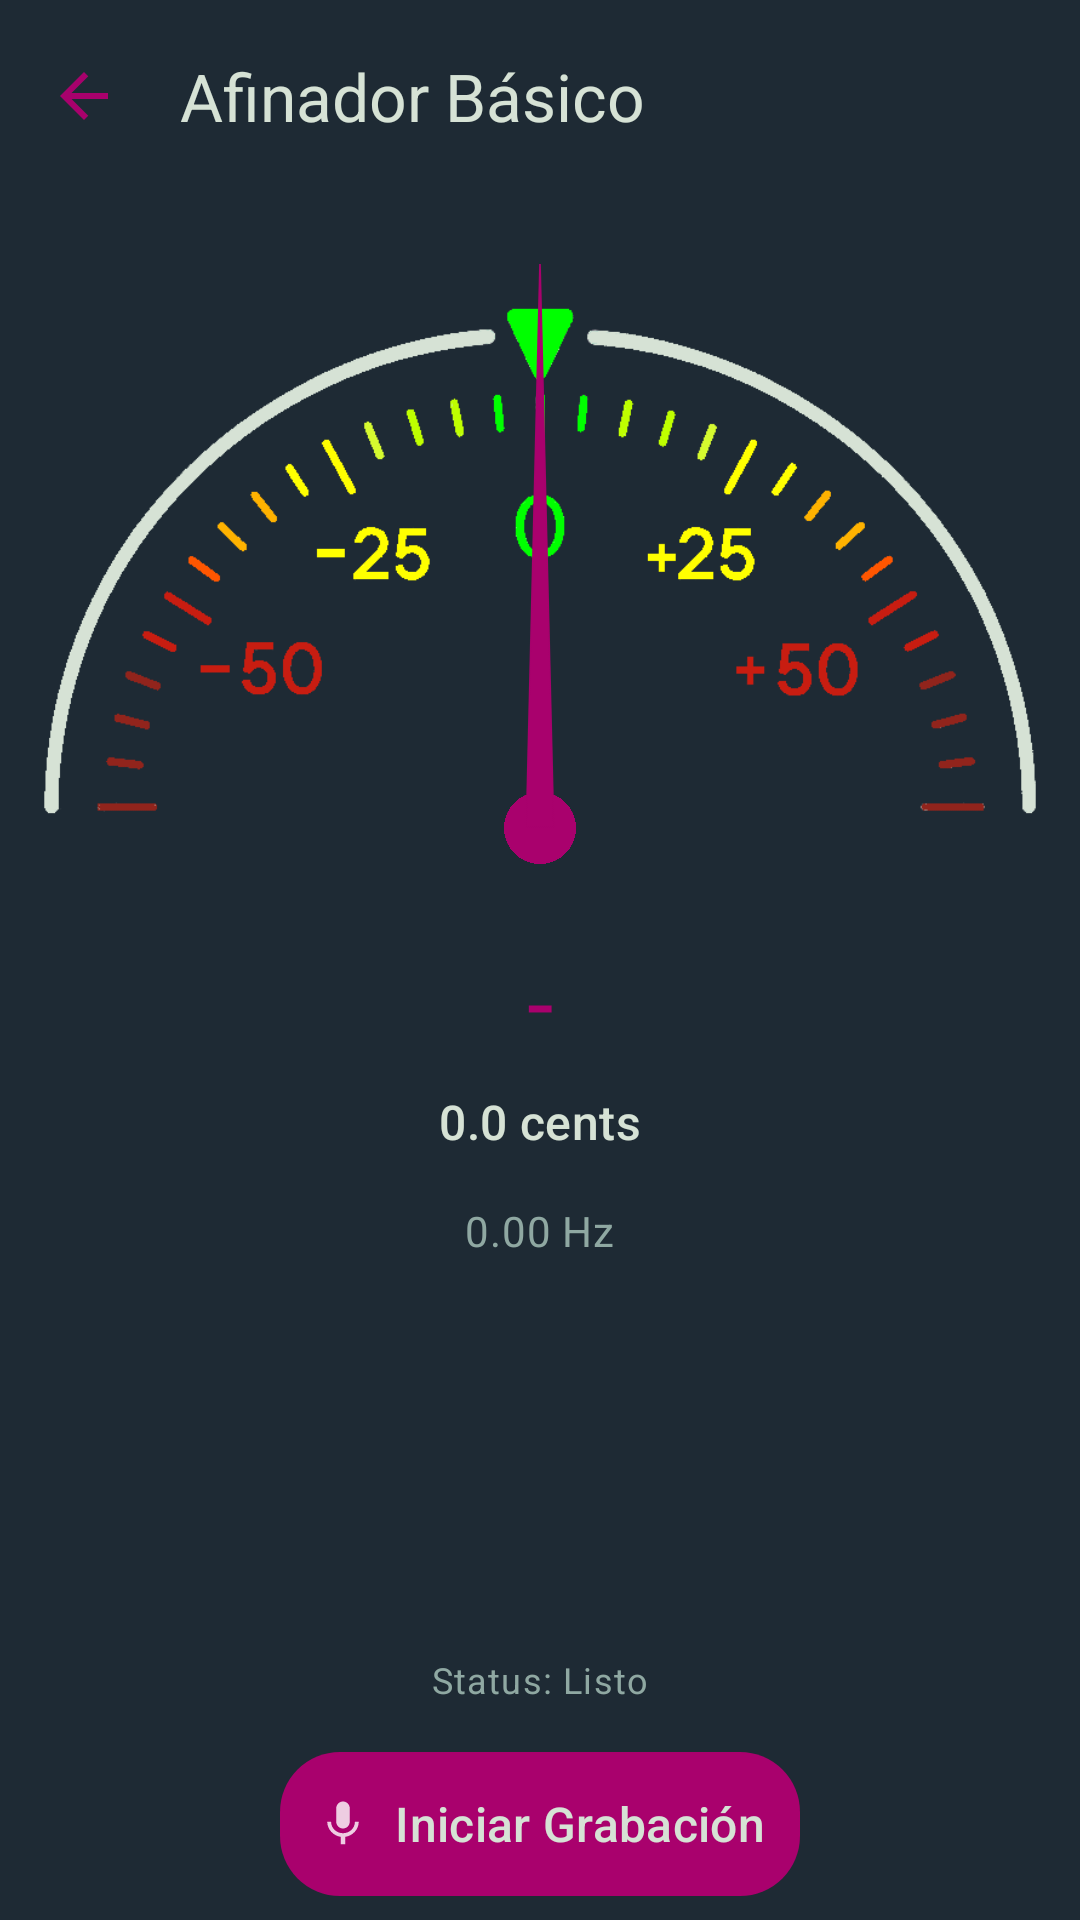

Write the Android layout XML for this screen, with the resource values it uses.
<!-- AndroidManifest.xml: application theme BatukAfinaTheme -->
<!-- res/layout/activity_basic_tuner.xml -->
<?xml version="1.0" encoding="utf-8"?>
<androidx.constraintlayout.widget.ConstraintLayout xmlns:android="http://schemas.android.com/apk/res/android"
    xmlns:app="http://schemas.android.com/apk/res-auto"
    xmlns:tools="http://schemas.android.com/tools"
    android:layout_width="match_parent"
    android:layout_height="match_parent"
    android:background="?attr/colorSurface"
    tools:context=".ui.activities.BasicTunerActivity">

    <com.google.android.material.appbar.MaterialToolbar
        android:id="@+id/toolbarBasicTuner"
        android:layout_width="0dp"
        android:layout_height="?attr/actionBarSize"
        app:layout_constraintEnd_toEndOf="parent"
        app:layout_constraintStart_toStartOf="parent"
        app:layout_constraintTop_toTopOf="parent"
        app:navigationIcon="@drawable/ic_arrow_back"
        app:title="Afinador Básico"
        app:titleTextColor="?attr/colorOnSurface" />

    <FrameLayout
        android:id="@+id/frameLayoutDial"
        android:layout_width="350dp"
        android:layout_height="200dp"
        android:layout_marginTop="24dp"
        app:layout_constraintEnd_toEndOf="parent"
        app:layout_constraintStart_toStartOf="parent"
        app:layout_constraintTop_toBottomOf="@+id/toolbarBasicTuner">


        <ImageView
            android:id="@+id/dialScaleImageView"
            android:layout_width="match_parent"
            android:layout_height="match_parent"
            android:layout_gravity="bottom|center_horizontal"
            android:contentDescription="Escala del afinador"
            android:scaleType="fitCenter"
            android:src="@drawable/last_dial_scale_allcolor" />

        <ImageView
            android:id="@+id/pivotCircleImageView"
            android:layout_width="24dp"
            android:layout_height="24dp"
            android:layout_gravity="bottom|center_horizontal"
            android:contentDescription="Pivote del afinador"
            android:src="@drawable/pivot2" />

        <ImageView
            android:id="@+id/needleImageView"
            android:layout_width="wrap_content"
            android:layout_height="200dp"
            android:layout_gravity="bottom|center_horizontal"
            android:layout_marginBottom="12dp"
            android:contentDescription="Aguja del afinador"
            android:rotation="0"
            android:scaleType="fitCenter"
            android:src="@drawable/just_needle2" />
    </FrameLayout>

    <TextView
        android:id="@+id/noteTextView"
        style="?attr/textAppearanceHeadlineLarge"
        android:layout_width="wrap_content"
        android:layout_height="wrap_content"
        android:layout_marginTop="24dp"
        android:text="-"
        android:textColor="?attr/colorPrimary"
        app:layout_constraintEnd_toEndOf="parent"
        app:layout_constraintStart_toStartOf="parent"
        app:layout_constraintTop_toBottomOf="@+id/frameLayoutDial"
        tools:text="A#4" />

    <TextView
        android:id="@+id/centsTextView"
        style="?attr/textAppearanceTitleMedium"
        android:layout_width="wrap_content"
        android:layout_height="wrap_content"
        android:layout_marginTop="8dp"
        android:text="0.0 cents"
        android:textColor="?attr/colorOnSurface"
        app:layout_constraintEnd_toEndOf="parent"
        app:layout_constraintStart_toStartOf="parent"
        app:layout_constraintTop_toBottomOf="@+id/noteTextView"
        tools:text="+15.3 cents" />

    <TextView
        android:id="@+id/frequencyTextView"
        style="?attr/textAppearanceBodyMedium"
        android:layout_width="wrap_content"
        android:layout_height="wrap_content"
        android:layout_marginTop="16dp"
        android:text="0.00 Hz"
        android:textColor="?attr/colorOnSurfaceVariant"
        app:layout_constraintEnd_toEndOf="parent"
        app:layout_constraintStart_toStartOf="parent"
        app:layout_constraintTop_toBottomOf="@+id/centsTextView"
        tools:text="442.30 Hz" />

    <TextView
        android:id="@+id/rawFrequencyTextView"
        style="?attr/textAppearanceBodySmall"
        android:layout_width="wrap_content"
        android:layout_height="wrap_content"
        android:layout_marginTop="4dp"
        android:text="Cruda: 0.00 Hz"
        android:textColor="?attr/colorOnSurfaceVariant"
        android:visibility="gone"
        app:layout_constraintEnd_toEndOf="parent"
        app:layout_constraintStart_toStartOf="parent"
        app:layout_constraintTop_toBottomOf="@+id/frequencyTextView"
        tools:text="Cruda: 442.30 Hz"
        tools:visibility="visible" />

    <TextView
        android:id="@+id/statusTextView"
        style="?attr/textAppearanceCaption"
        android:layout_width="wrap_content"
        android:layout_height="wrap_content"
        android:layout_marginBottom="16dp"
        android:text="Status: Listo"
        android:textColor="?attr/colorOnSurfaceVariant"
        app:layout_constraintBottom_toTopOf="@+id/recordButton"
        app:layout_constraintEnd_toEndOf="parent"
        app:layout_constraintStart_toStartOf="parent"
        tools:text="Status: Grabando..." />

    <com.google.android.material.button.MaterialButton
        android:id="@+id/recordButton"
        style="@style/MagentaButtonStyle"
        android:layout_width="wrap_content"
        android:layout_height="wrap_content"
        android:layout_marginBottom="32dp"
        android:paddingLeft="32dp"
        android:paddingTop="16dp"
        android:paddingRight="32dp"
        android:paddingBottom="16dp"
        android:text="Iniciar Grabación"
        app:icon="@drawable/ic_microphone"
        app:layout_constraintBottom_toBottomOf="parent"
        app:layout_constraintEnd_toEndOf="parent"
        app:layout_constraintStart_toStartOf="parent" />

</androidx.constraintlayout.widget.ConstraintLayout>
<!-- resources referenced by this layout -->
<resources>
  <!-- drawable ic_arrow_back (drawable) -->
  <vector xmlns:android="http://schemas.android.com/apk/res/android" android:autoMirrored="true" android:height="24dp" android:tint="#A8016C" android:viewportHeight="24" android:viewportWidth="24" android:width="24dp">
        
      <path android:fillColor="@android:color/white" android:pathData="M20,11H7.83l5.59,-5.59L12,4l-8,8 8,8 1.41,-1.41L7.83,13H20v-2z"/>
      
  </vector>
  <!-- drawable ic_microphone (drawable) -->
  <vector xmlns:android="http://schemas.android.com/apk/res/android" android:alpha="0.8" android:height="24dp" android:tint="#C5C1C3" android:viewportHeight="24" android:viewportWidth="24" android:width="24dp">
        
      <path android:fillColor="@android:color/white" android:pathData="M12,14c1.66,0 2.99,-1.34 2.99,-3L15,5c0,-1.66 -1.34,-3 -3,-3S9,3.34 9,5v6c0,1.66 1.34,3 3,3zM17.3,11c0,3 -2.54,5.1 -5.3,5.1S6.7,14 6.7,11L5,11c0,3.41 2.72,6.23 6,6.72L11,21h2v-3.28c3.28,-0.48 6,-3.3 6,-6.72h-1.7z"/>
      
  </vector>
  <style name="MagentaButtonStyle" parent="Widget.Material3.Button"> 
          <item name="android:layout_width">match_parent</item>
          <item name="android:layout_height">wrap_content</item>
          <item name="android:layout_margin">8dp</item>
          <item name="android:textColor">@color/batuk_on_dark_primary_text</item>
          <item name="android:textSize">16sp</item>
          <item name="android:textStyle">normal</item>
          <item name="android:padding">12dp</item>
          <item name="backgroundTint">@color/batuk_accent_magenta</item>
          <item name="shapeAppearance">@style/ShapeAppearance.MyApp.Button</item>
          <item name="android:textAllCaps">false</item>
          <item name="android:insetTop">0dp</item>
          <item name="android:insetBottom">0dp</item>
      </style>
  <color name="batuk_on_dark_primary_text">#d6e2d5</color>
  <color name="batuk_accent_magenta">#a9016d</color>
  <style name="ShapeAppearance.MyApp.Button" parent="ShapeAppearance.Material3.SmallComponent">
          <item name="cornerFamily">rounded</item>
          <item name="cornerSize">20dp</item>
      </style>
  <color name="md_theme_primary">@color/batuk_accent_magenta</color>
  <color name="md_theme_onPrimary">@color/batuk_white</color>
  <color name="md_theme_primaryContainer">@color/batuk_surface_variant_dark</color>
  <color name="md_theme_onPrimaryContainer">@color/batuk_white</color>
  <color name="md_theme_secondary">@color/batuk_accent_magenta</color>
  <color name="md_theme_onSecondary">@color/batuk_on_dark_primary_text</color>
  <color name="md_theme_secondaryContainer">@color/batuk_surface_variant_dark</color>
  <color name="md_theme_onSecondaryContainer">@color/batuk_on_dark_primary_text</color>
  <color name="md_theme_tertiary">@color/batuk_accent_magenta</color>
  <color name="md_theme_onTertiary">@color/batuk_on_dark_primary_text</color>
  <color name="md_theme_error">@color/batuk_default_error</color>
  <color name="md_theme_onError">@color/batuk_white</color>
  <color name="md_theme_background">@color/batuk_background</color>
  <color name="md_theme_onBackground">@color/batuk_on_dark_primary_text</color>
  <color name="md_theme_surface">@color/batuk_surface_dark</color>
  <color name="md_theme_onSurface">@color/batuk_on_dark_primary_text</color>
  <color name="md_theme_surfaceVariant">@color/batuk_surface_variant_dark</color>
  <color name="md_theme_onSurfaceVariant">@color/batuk_on_dark_secondary_text</color>
  <color name="md_theme_outline">@color/batuk_on_dark_primary_text</color>
  <color name="batuk_white">#FFFFFFFF</color>
  <color name="batuk_surface_variant_dark">#4c5b67</color>
  <color name="batuk_default_error">#B00020</color>
  <color name="batuk_background">#161927</color>
  <color name="batuk_surface_dark">#1e2a34</color>
  <color name="batuk_on_dark_secondary_text">#8fa8a2</color>
</resources>
